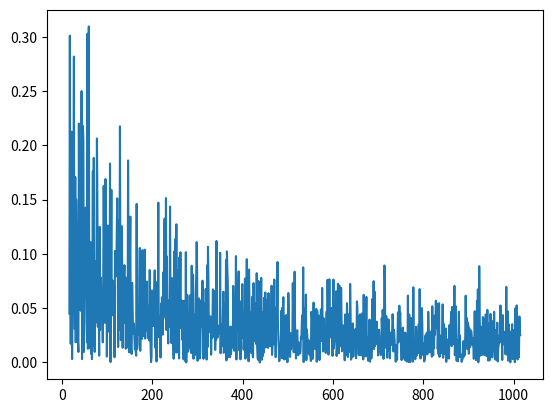

Reproduce this figure in Python.
import random
import math
import matplotlib.pyplot as plt
num_points = []
for i in range(1000):
    num_points.append(i+16)
def monte(num_points):
    count = 0
    for i in range(num_points):
        x = random.uniform(0,1)
        y = random.uniform(0,1)
        if((x**2 + y**2)**0.5 < 1 and (x**2 + y**2)**0.5 > 0.5):
            count += 1
    area_computed = 4*count/num_points
    area_real = math.pi - (0.5**2)*math.pi
    error = abs((area_computed-area_real)/area_real)
    return(area_computed,area_real,error)

def error_plot(num_points):
    x_vals = []
    y_vals = []
    for i in num_points:
        x_vals.append(i)
        y_vals.append(monte(i)[2])
    return(x_vals,y_vals)
x_vals,y_vals = error_plot(num_points)
plt.plot(x_vals,y_vals)
plt.show()
